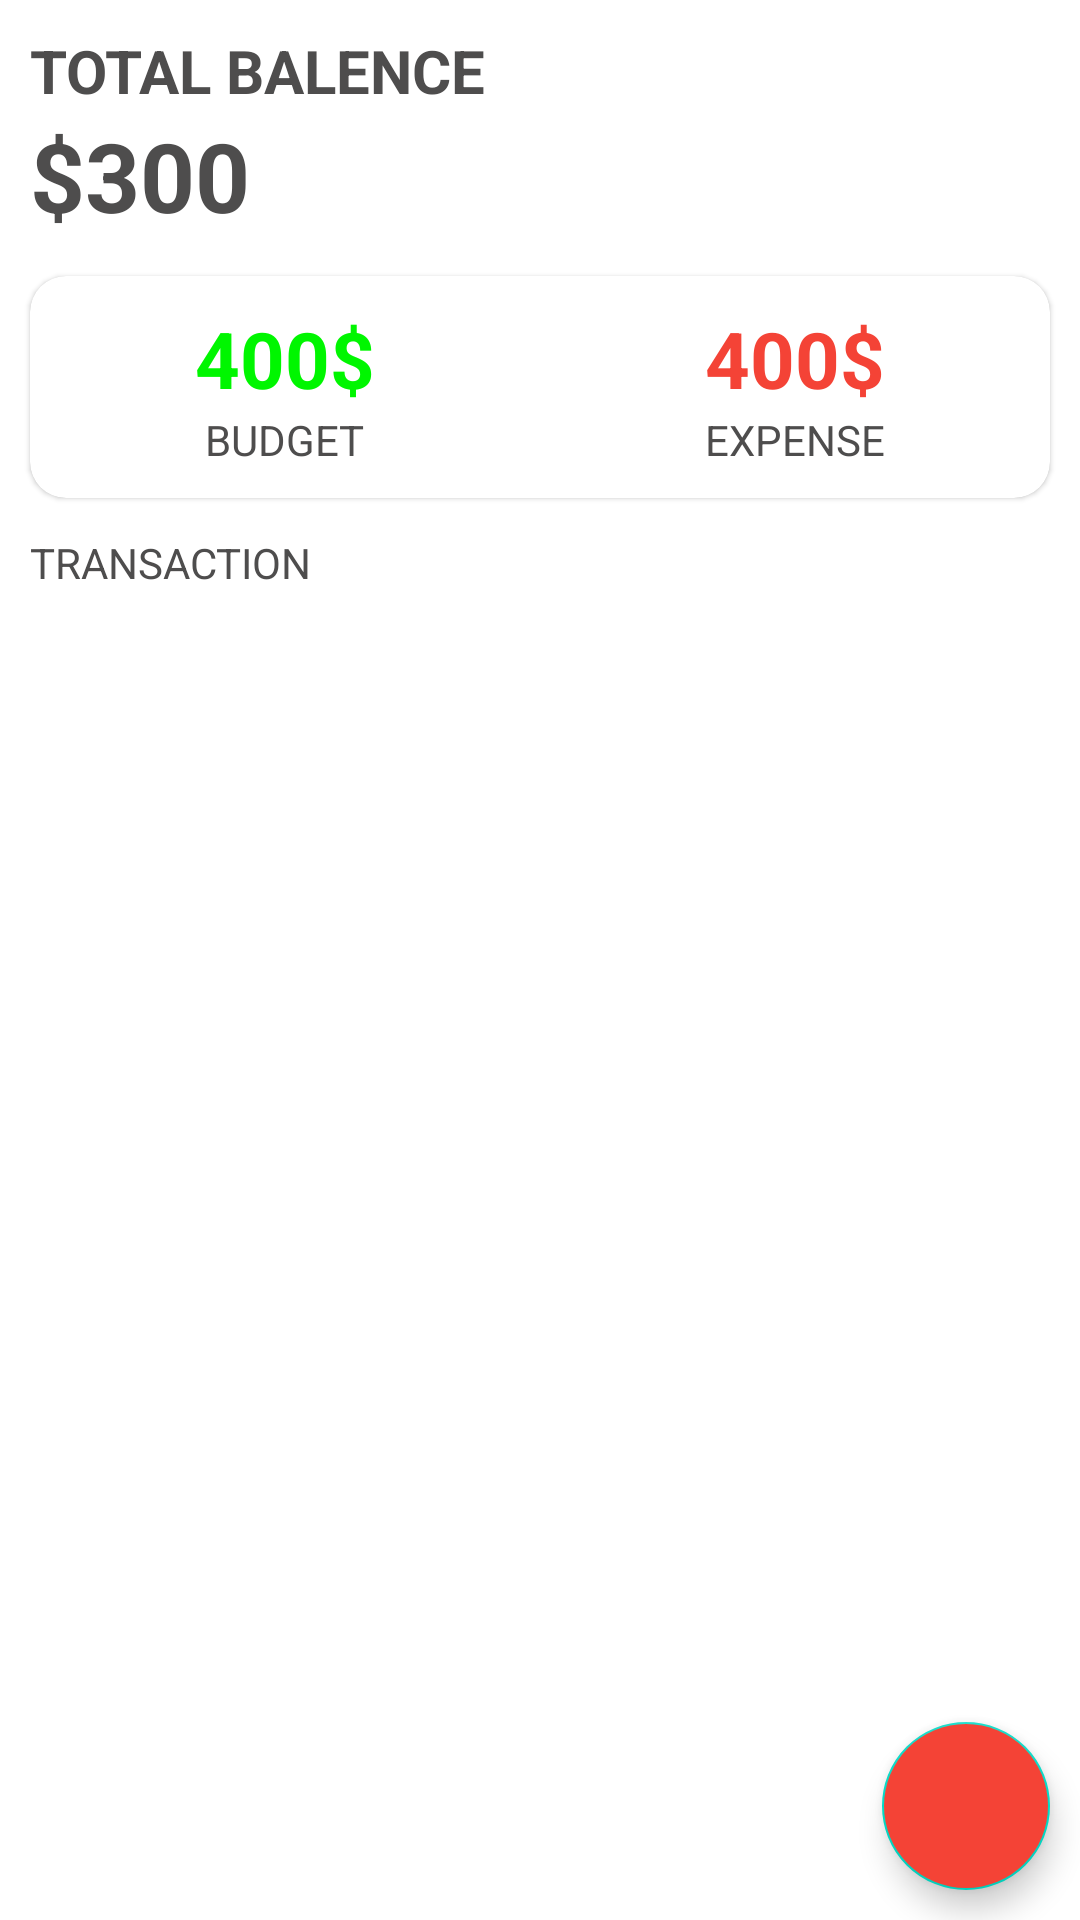

The Android layout XML behind this screen, and the referenced resources:
<!-- AndroidManifest.xml: application theme Theme.BudgetApp -->
<!-- res/layout/activity_main.xml -->
<?xml version="1.0" encoding="utf-8"?>
<androidx.coordinatorlayout.widget.CoordinatorLayout

    android:id="@+id/coordinator"

    xmlns:android="http://schemas.android.com/apk/res/android"
    xmlns:app="http://schemas.android.com/apk/res-auto"
    xmlns:tools="http://schemas.android.com/tools"
    android:layout_width="match_parent"
    android:layout_height="match_parent"
    >
    <RelativeLayout
        android:layout_width="match_parent"
        android:layout_height="match_parent"
        tools:context=".MainActivity">

        <LinearLayout
            android:id="@+id/balanceLayout"
            android:layout_width="match_parent"
            android:layout_height="wrap_content"
            android:orientation="vertical"
            android:layout_marginStart="10dp"
            android:layout_marginTop="10dp">



            <TextView
                android:layout_width="wrap_content"
                android:layout_height="wrap_content"
                android:text="Total Balence"
                android:textAllCaps="true"
                android:textStyle="bold"
                android:textSize="20sp"/>

            <TextView
                android:id="@+id/total"
                android:layout_width="wrap_content"
                android:layout_height="wrap_content"
                android:text="$300"
                android:textSize="32sp"
                android:textStyle="bold"/>


        </LinearLayout>


        <com.google.android.material.card.MaterialCardView
            android:id="@+id/dashboard"
            android:layout_width="match_parent"
            android:layout_height="wrap_content"
            android:layout_below="@+id/balanceLayout"
            android:layout_marginTop="12dp"
            android:layout_marginStart="10dp"
            android:layout_marginEnd="10dp"
            app:cardCornerRadius="12dp">



            <LinearLayout
                android:layout_width="match_parent"
                android:layout_height="wrap_content"
                android:layout_marginTop="10dp"
                android:layout_marginBottom="10dp">

                <LinearLayout
                    android:layout_width="wrap_content"
                    android:layout_height="wrap_content"
                    android:orientation="vertical"
                    android:layout_weight="0.5"
                    android:gravity="center"
                    >
                    <TextView
                        android:id="@+id/budget"
                        android:layout_width="wrap_content"
                        android:layout_height="wrap_content"
                        android:text="400$"
                        android:textStyle="bold"
                        android:textSize="26sp"
                        android:textColor="@color/green"/>

                    <TextView
                        android:layout_width="wrap_content"
                        android:layout_height="wrap_content"
                        android:text="Budget"
                        android:textSize="14sp"
                        android:textAllCaps="true"/>

                </LinearLayout>
                <LinearLayout
                    android:layout_width="wrap_content"
                    android:layout_height="wrap_content"
                    android:orientation="vertical"
                    android:layout_weight="0.5"
                    android:gravity="center">
                    <TextView
                        android:id="@+id/expense"
                        android:layout_width="wrap_content"
                        android:layout_height="wrap_content"
                        android:text="400$"
                        android:textStyle="bold"
                        android:textSize="26sp"
                        android:textColor="@color/red"/>
                    <TextView
                        android:layout_width="wrap_content"
                        android:layout_height="wrap_content"
                        android:text="Expense"
                        android:textSize="14sp"
                        android:textAllCaps="true"/>



                </LinearLayout>
            </LinearLayout>
        </com.google.android.material.card.MaterialCardView>
        <TextView
            android:id="@+id/recycleview_tittle"
            android:layout_width="wrap_content"
            android:layout_height="wrap_content"
            android:text="Transaction"
            android:textSize="14sp"
            android:textAllCaps="true"
            android:layout_below="@id/dashboard"
            android:layout_marginTop="12dp"
            android:layout_marginStart="10dp"/>

        <androidx.recyclerview.widget.RecyclerView
            android:id="@+id/recyclerview"
            android:layout_width="match_parent"
            android:layout_height="match_parent"
            android:layout_below="@+id/recycleview_tittle"
            android:layout_margin="10dp"/>

        <com.google.android.material.floatingactionbutton.FloatingActionButton

            android:id="@+id/addBtn"
            android:layout_width="wrap_content"
            android:layout_height="wrap_content"
            android:layout_alignParentBottom="true"
            android:layout_alignParentRight="true"

            android:layout_marginStart="10dp"
            android:layout_marginTop="10dp"
            android:layout_marginEnd="10dp"
            android:layout_marginBottom="10dp"
            android:src="@drawable/add"
            app:tint="@color/white"
            android:backgroundTint="@color/red"/>


    </RelativeLayout>


</androidx.coordinatorlayout.widget.CoordinatorLayout>
<!-- resources referenced by this layout -->
<resources>
  <color name="green">#00F600</color>
  <color name="red">#F44336</color>
  <color name="white">#FFFF</color>
  <style name="Theme.BudgetApp" parent="Base.Theme.BudgetApp" />
  <style name="Base.Theme.BudgetApp" parent="Theme.MaterialComponents.Light.NoActionBar">
          
          
          
          <item name="android:textColor">@color/textMain</item>
          
          
          
      </style>
  <color name="textMain">#4E4D4D</color>
</resources>
